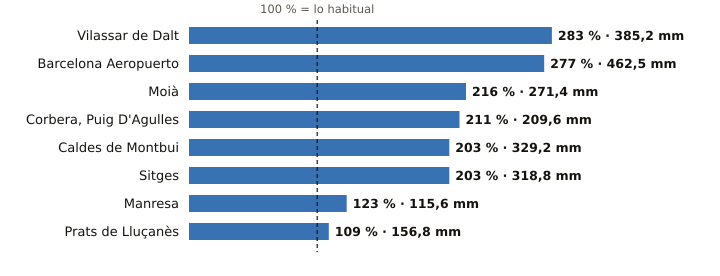

The table this chart was drawn from, first rows:
estacion, provincia, indicativo, mm_otono, referencia_mm, pct, periodo_referencia, hasta, hora
Vilassar de Dalt, Barcelona, 0244X, 385.2, 136.2, 283, 2009-2025, 2026-10-31, 14
Barcelona Aeropuerto, Barcelona, 0076, 462.5, 166.9, 277, 1991-2020, 2026-10-31, 14
Moià, Barcelona, 0120X, 271.4, 125.4, 216, 2009-2025, 2026-10-31, 14
Corbera, Puig D'Agulles, Barcelona, 0194D, 209.6, 99.2, 211, 2010-2025, 2026-10-31, 14
Caldes de Montbui, Barcelona, 0222X, 329.2, 162.0, 203, 2004-2025, 2026-10-31, 13
Sitges, Barcelona, 0073X, 318.8, 157.0, 203, 2009-2025, 2026-10-31, 14
Manresa, Barcelona, 0149X, 115.6, 94.2, 123, 2005-2025, 2026-10-31, 14
Prats de Lluçanès, Barcelona, 0114X, 156.8, 143.3, 109, 2008-2025, 2026-10-31, 14
